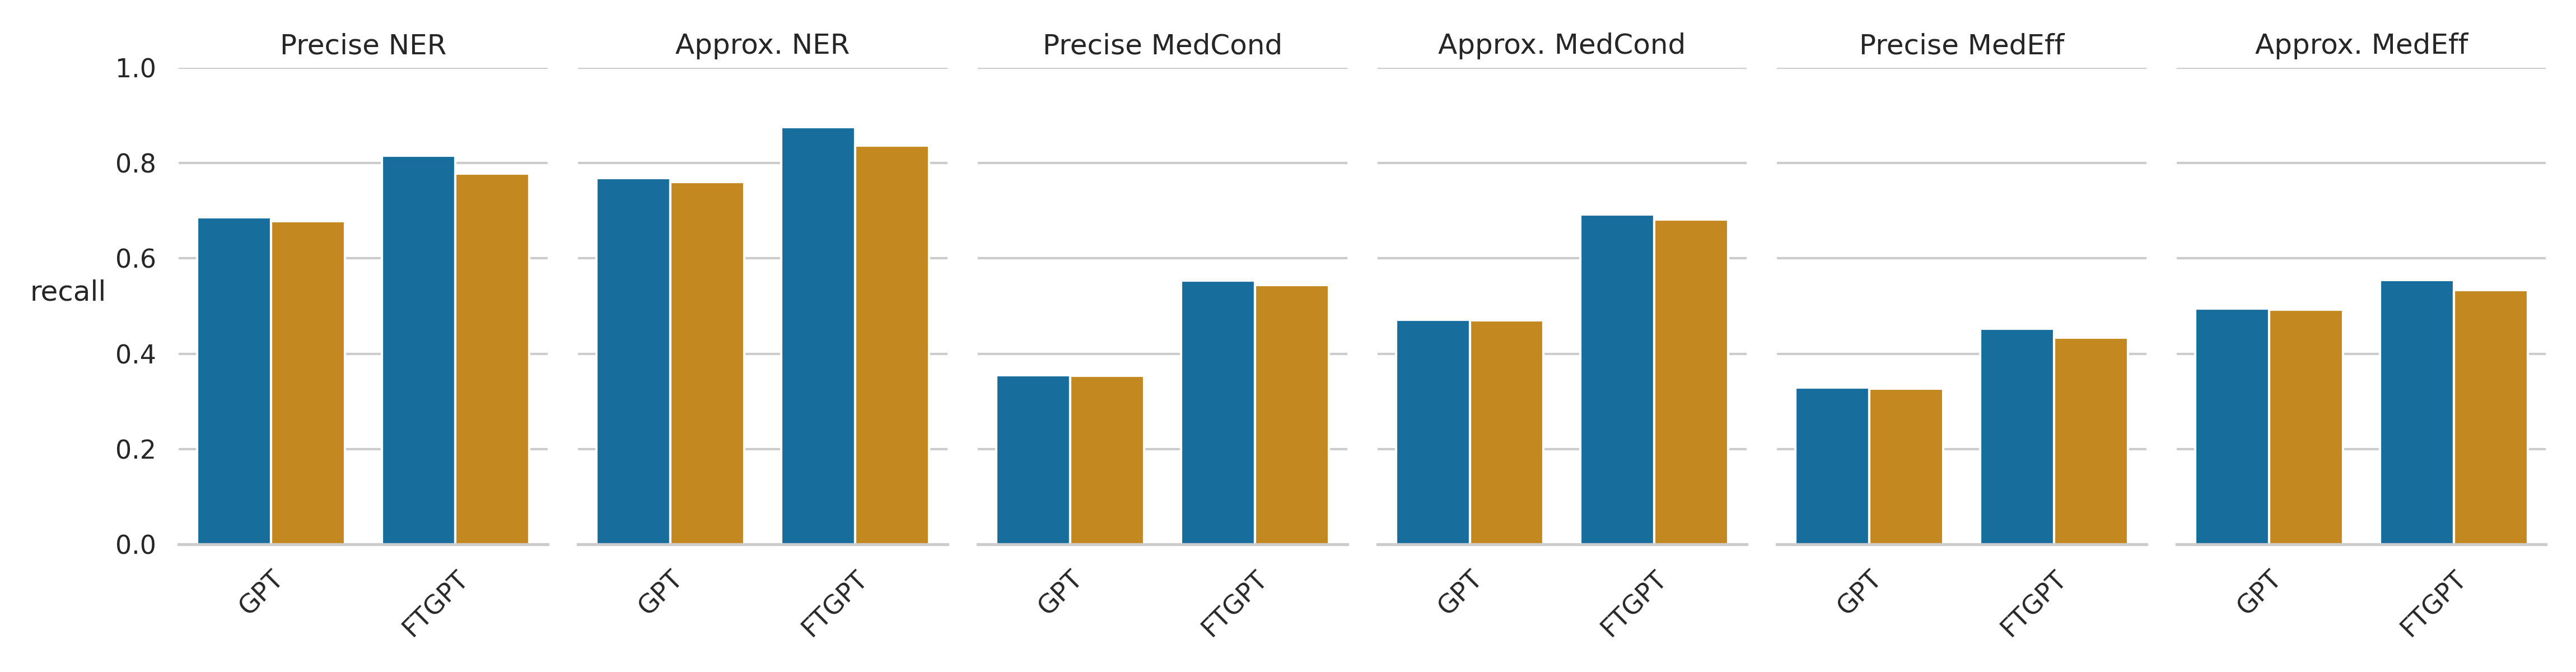

Data behind this chart, as committed beside it:
, recall, class, Model, NS
18, 0.6863, Precise NER, GPT, False
19, 0.769, Approx. NER, GPT, False
20, 0.3549, Precise MedCond, GPT, False
21, 0.4712, Approx. MedCond, GPT, False
22, 0.3286, Precise MedEff, GPT, False
23, 0.4943, Approx. MedEff, GPT, False
30, 0.6775, Precise NER, GPT, True
31, 0.7599, Approx. NER, GPT, True
32, 0.3535, Precise MedCond, GPT, True
33, 0.4698, Approx. MedCond, GPT, True
34, 0.327, Precise MedEff, GPT, True
35, 0.4921, Approx. MedEff, GPT, True
12, 0.8156, Precise NER, FTGPT, False
13, 0.8754, Approx. NER, FTGPT, False
14, 0.5538, Precise MedCond, FTGPT, False
15, 0.6924, Approx. MedCond, FTGPT, False
16, 0.4529, Precise MedEff, FTGPT, False
17, 0.5542, Approx. MedEff, FTGPT, False
48, 0.7773, Precise NER, FTGPT, True
49, 0.8367, Approx. NER, FTGPT, True
50, 0.5442, Precise MedCond, FTGPT, True
51, 0.6814, Approx. MedCond, FTGPT, True
52, 0.4338, Precise MedEff, FTGPT, True
53, 0.5341, Approx. MedEff, FTGPT, True
